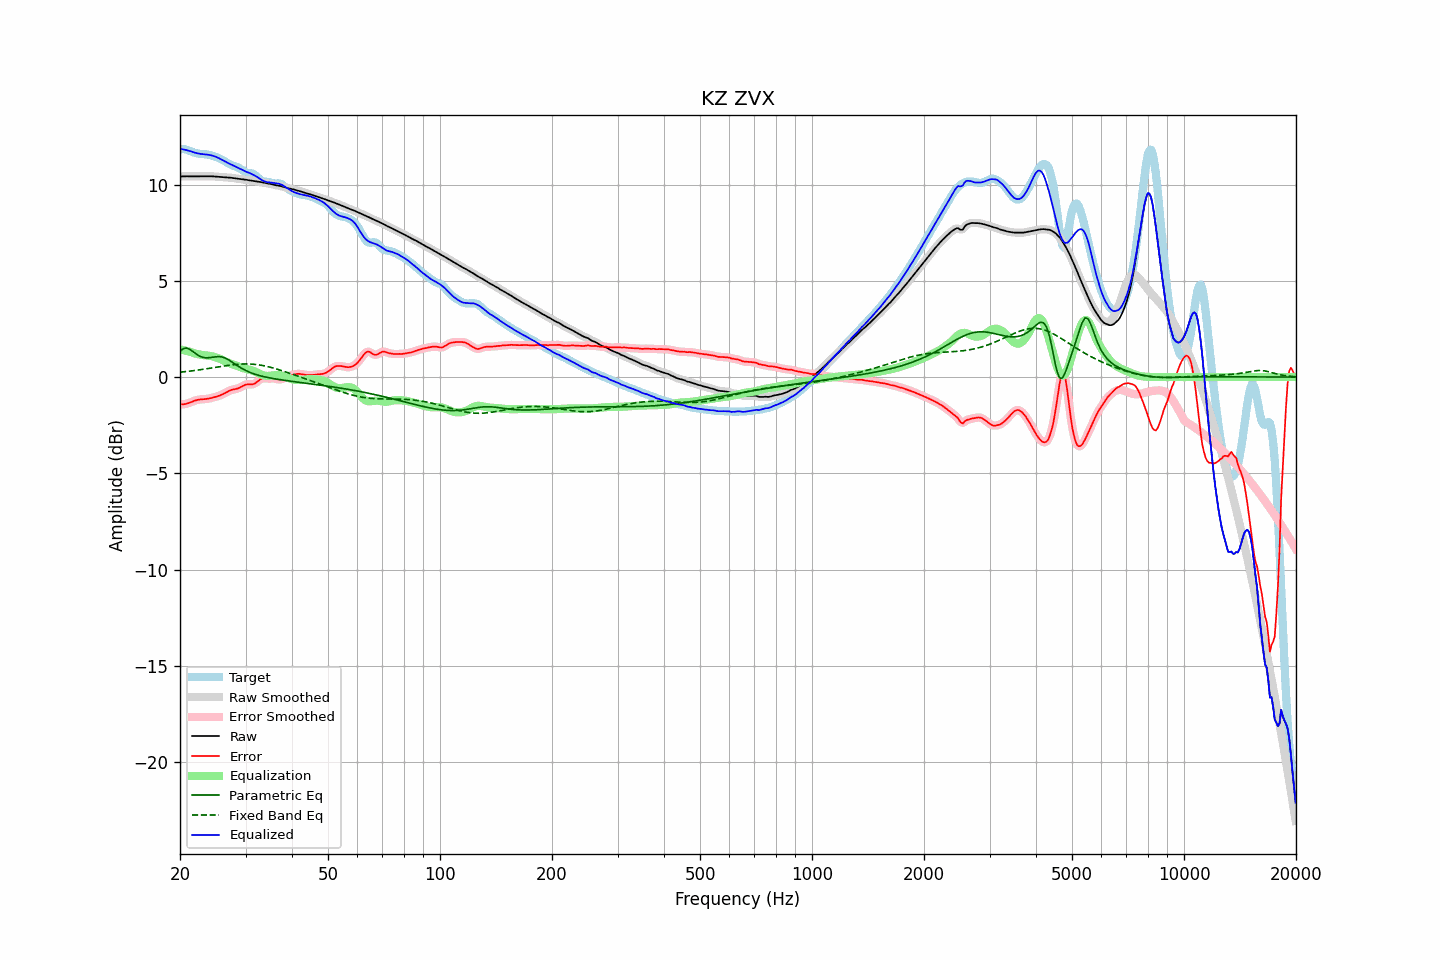

The table this chart was drawn from, first rows:
frequency, raw, error, smoothed, error_smoothed, equalization, parametric_eq, fixed_band_eq, equalized_raw, equalized_smoothed, target
20.00, 10.42, -1.41, 10.42, -1.41, 1.44, 1.33, 0.25, 11.86, 11.86, 11.83
20.20, 10.43, -1.41, 10.43, -1.41, 1.42, 1.40, 0.26, 11.85, 11.85, 11.84
20.40, 10.43, -1.41, 10.43, -1.41, 1.40, 1.47, 0.27, 11.83, 11.83, 11.84
20.61, 10.43, -1.40, 10.43, -1.40, 1.38, 1.49, 0.28, 11.81, 11.81, 11.84
20.81, 10.43, -1.39, 10.43, -1.39, 1.36, 1.51, 0.29, 11.79, 11.79, 11.82
21.02, 10.43, -1.36, 10.43, -1.36, 1.34, 1.48, 0.30, 11.77, 11.77, 11.79
21.23, 10.43, -1.33, 10.43, -1.33, 1.32, 1.45, 0.31, 11.75, 11.75, 11.76
21.44, 10.43, -1.30, 10.43, -1.30, 1.30, 1.39, 0.32, 11.72, 11.72, 11.72
21.66, 10.43, -1.26, 10.43, -1.26, 1.27, 1.33, 0.33, 11.69, 11.69, 11.69
21.87, 10.43, -1.23, 10.43, -1.23, 1.24, 1.26, 0.34, 11.67, 11.67, 11.66
22.09, 10.43, -1.20, 10.43, -1.20, 1.21, 1.20, 0.35, 11.64, 11.64, 11.63
22.31, 10.43, -1.18, 10.43, -1.18, 1.19, 1.14, 0.36, 11.62, 11.62, 11.61
22.54, 10.43, -1.17, 10.43, -1.17, 1.17, 1.09, 0.37, 11.61, 11.61, 11.60
22.76, 10.43, -1.16, 10.43, -1.16, 1.16, 1.06, 0.39, 11.59, 11.59, 11.59
22.99, 10.43, -1.15, 10.43, -1.15, 1.15, 1.03, 0.40, 11.59, 11.59, 11.59
23.22, 10.44, -1.15, 10.44, -1.15, 1.14, 1.02, 0.41, 11.58, 11.58, 11.58
23.45, 10.44, -1.14, 10.44, -1.14, 1.13, 1.00, 0.42, 11.57, 11.57, 11.57
23.69, 10.44, -1.13, 10.44, -1.13, 1.12, 1.00, 0.44, 11.56, 11.56, 11.56
23.92, 10.44, -1.11, 10.44, -1.11, 1.11, 1.01, 0.45, 11.55, 11.55, 11.55
24.16, 10.43, -1.10, 10.43, -1.10, 1.10, 1.02, 0.46, 11.53, 11.53, 11.53
24.40, 10.43, -1.08, 10.43, -1.08, 1.08, 1.03, 0.48, 11.51, 11.51, 11.51
24.65, 10.43, -1.05, 10.42, -1.05, 1.06, 1.04, 0.49, 11.48, 11.48, 11.48
24.89, 10.42, -1.03, 10.42, -1.03, 1.03, 1.05, 0.50, 11.45, 11.45, 11.45
25.14, 10.41, -1.01, 10.41, -1.01, 1.01, 1.06, 0.52, 11.42, 11.42, 11.42
25.39, 10.40, -0.98, 10.40, -0.98, 0.98, 1.07, 0.53, 11.38, 11.38, 11.38
25.65, 10.40, -0.95, 10.40, -0.95, 0.94, 1.06, 0.54, 11.34, 11.34, 11.34
25.91, 10.39, -0.91, 10.39, -0.91, 0.91, 1.05, 0.56, 11.29, 11.29, 11.30
26.16, 10.38, -0.87, 10.38, -0.87, 0.87, 1.02, 0.57, 11.25, 11.25, 11.26
26.43, 10.38, -0.83, 10.38, -0.83, 0.82, 0.99, 0.58, 11.20, 11.20, 11.21
26.69, 10.37, -0.78, 10.37, -0.78, 0.78, 0.95, 0.60, 11.16, 11.16, 11.15
26.96, 10.37, -0.74, 10.37, -0.74, 0.75, 0.91, 0.61, 11.12, 11.12, 11.10
27.23, 10.36, -0.70, 10.36, -0.70, 0.71, 0.86, 0.62, 11.08, 11.07, 11.06
27.50, 10.35, -0.67, 10.35, -0.67, 0.68, 0.80, 0.63, 11.04, 11.04, 11.02
27.77, 10.34, -0.65, 10.34, -0.65, 0.65, 0.74, 0.64, 11.00, 11.00, 10.99
28.05, 10.33, -0.63, 10.33, -0.63, 0.63, 0.69, 0.65, 10.96, 10.96, 10.96
28.33, 10.32, -0.61, 10.32, -0.61, 0.60, 0.63, 0.66, 10.91, 10.92, 10.93
28.62, 10.31, -0.59, 10.31, -0.59, 0.57, 0.58, 0.67, 10.87, 10.87, 10.89
28.90, 10.29, -0.56, 10.29, -0.55, 0.53, 0.52, 0.67, 10.83, 10.83, 10.85
29.19, 10.28, -0.51, 10.28, -0.51, 0.50, 0.47, 0.68, 10.79, 10.79, 10.80
29.48, 10.27, -0.46, 10.27, -0.47, 0.47, 0.42, 0.68, 10.75, 10.75, 10.74
29.78, 10.26, -0.42, 10.26, -0.42, 0.45, 0.38, 0.68, 10.71, 10.71, 10.69
30.08, 10.25, -0.39, 10.25, -0.39, 0.42, 0.34, 0.68, 10.68, 10.68, 10.64
30.38, 10.24, -0.38, 10.24, -0.38, 0.41, 0.30, 0.68, 10.64, 10.64, 10.62
30.68, 10.22, -0.38, 10.22, -0.38, 0.39, 0.26, 0.68, 10.61, 10.61, 10.60
30.99, 10.21, -0.38, 10.21, -0.38, 0.37, 0.23, 0.68, 10.58, 10.58, 10.59
31.30, 10.19, -0.38, 10.19, -0.38, 0.34, 0.20, 0.67, 10.54, 10.54, 10.57
31.61, 10.18, -0.35, 10.18, -0.35, 0.31, 0.17, 0.67, 10.49, 10.49, 10.54
31.93, 10.17, -0.31, 10.17, -0.31, 0.27, 0.14, 0.66, 10.45, 10.45, 10.48
32.24, 10.16, -0.24, 10.16, -0.24, 0.23, 0.11, 0.65, 10.39, 10.39, 10.40
32.57, 10.15, -0.17, 10.15, -0.18, 0.19, 0.09, 0.63, 10.34, 10.34, 10.32
32.89, 10.13, -0.11, 10.13, -0.12, 0.15, 0.07, 0.62, 10.29, 10.28, 10.25
33.22, 10.12, -0.08, 10.12, -0.08, 0.12, 0.05, 0.61, 10.23, 10.23, 10.20
33.55, 10.10, -0.06, 10.10, -0.07, 0.09, 0.03, 0.59, 10.19, 10.19, 10.16
33.89, 10.09, -0.07, 10.09, -0.07, 0.07, 0.01, 0.57, 10.16, 10.16, 10.15
34.23, 10.07, -0.08, 10.07, -0.07, 0.06, -0.01, 0.56, 10.13, 10.13, 10.15
34.57, 10.06, -0.08, 10.06, -0.08, 0.06, -0.03, 0.54, 10.12, 10.12, 10.14
34.92, 10.04, -0.08, 10.04, -0.08, 0.07, -0.05, 0.51, 10.11, 10.11, 10.12
35.27, 10.02, -0.07, 10.02, -0.07, 0.08, -0.06, 0.49, 10.10, 10.10, 10.09
35.62, 10.00, -0.07, 10.00, -0.07, 0.09, -0.08, 0.47, 10.09, 10.09, 10.07
35.97, 9.98, -0.08, 9.98, -0.08, 0.10, -0.09, 0.45, 10.08, 10.08, 10.06
... 635 more rows
